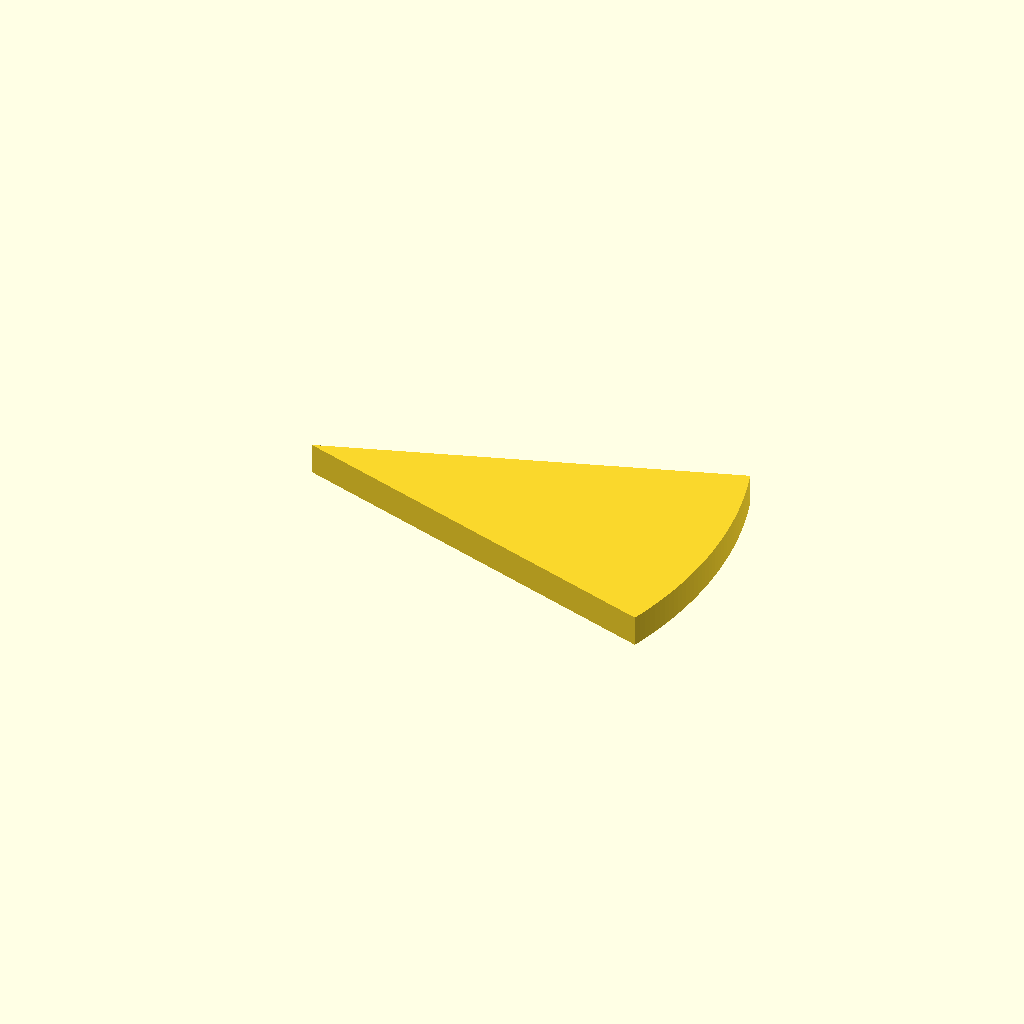
Cell 1: rendered with the file's own defaults.
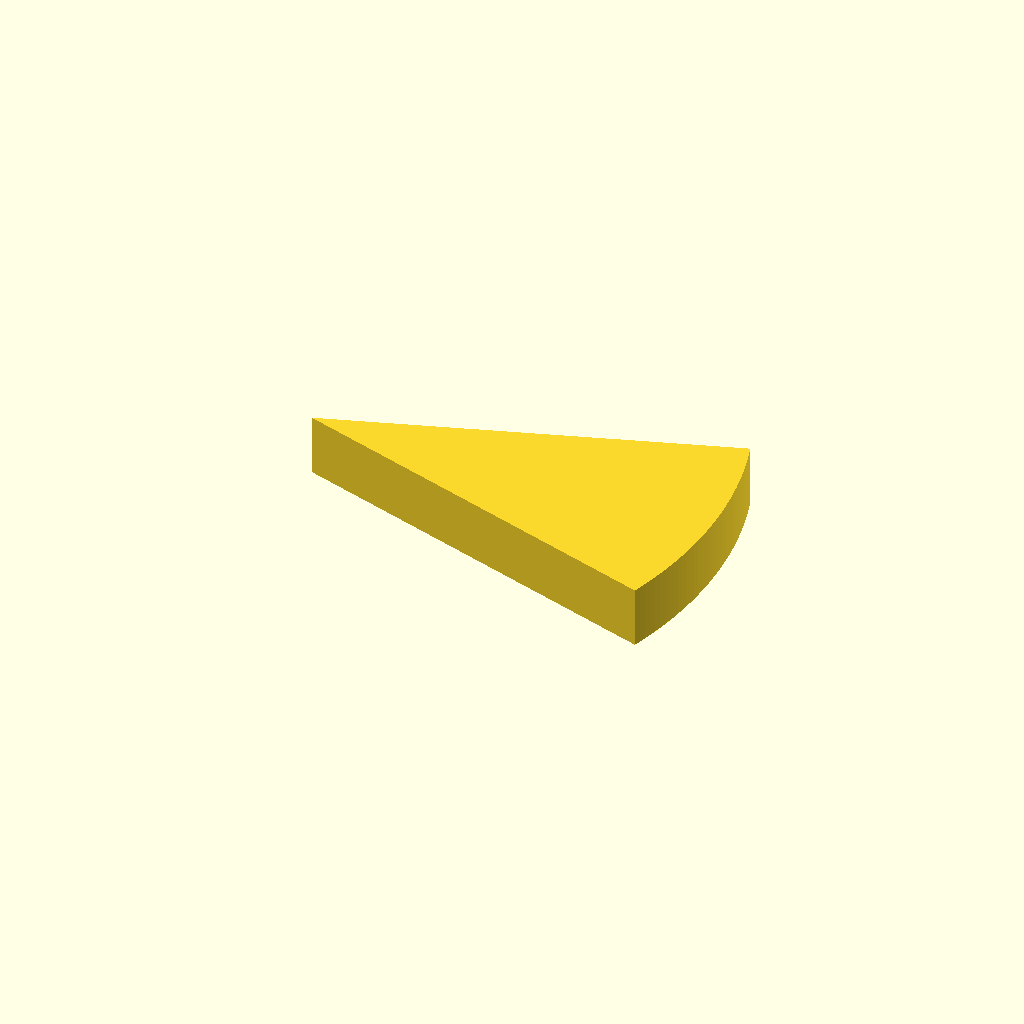
Cell 2: plate_t = 12 (everything else at default).
All cells are drawn from one camera (rotation 55°, 0°, 25°, orthographic, colour scheme Cornfield), so only the parameter changes between them.
Source of the model, optional_data/data/sketch2/arcprofiles/part_0130.scad:
$fn = 32;

// ----------------------------------------------------------------------
// Arc profile plate: sector, 38 points
// ----------------------------------------------------------------------

// --- parameters (mm) ---
sector_angle = 36;        // sector angle, degrees
sector_r = 80;            // outer radius
arc_step = 1;             // sampling step of the arc, degrees
plate_t = 6;              // plate thickness, Z
fit_tol = 0.1;            // declared fit tolerance (prompt contract)
free_tol = 0.5;           // declared free tolerance (prompt contract)

bbox_x = 2 * sector_r * sin(sector_angle / 2);  // chord of the sector
bbox_y = sector_r;  // depth of the sector (apex to arc)

profile = [[76.085, 0], [76.504, 1.331], [76.901, 2.67], [77.274, 4.015], [77.624, 5.367], [77.95, 6.725], [78.252, 8.088], [78.53, 9.456], [78.785, 10.829], [79.015, 12.206], [79.221, 13.587], [79.404, 14.971], [79.562, 16.359], [79.696, 17.749], [79.805, 19.14], [79.89, 20.534], [79.951, 21.929], [79.988, 23.325], [80, 24.721], [79.988, 26.117], [79.951, 27.513], [79.89, 28.908], [79.805, 30.302], [79.696, 31.693], [79.562, 33.083], [79.404, 34.471], [79.221, 35.855], [79.015, 37.236], [78.785, 38.613], [78.53, 39.986], [78.252, 41.354], [77.95, 42.717], [77.624, 44.075], [77.274, 45.427], [76.901, 46.772], [76.504, 48.111], [76.085, 49.442], [0, 24.721]];  // primary outline, 38 points, counter clockwise

// --- the one profile operation ---
linear_extrude(height = plate_t) polygon(points = profile);
Customizer parameters (derived from the source; name, type, default, range or options):
sector_angle: number, default 36
sector_r: number, default 80
arc_step: number, default 1
plate_t: number, default 6
fit_tol: number, default 0.1
free_tol: number, default 0.5
